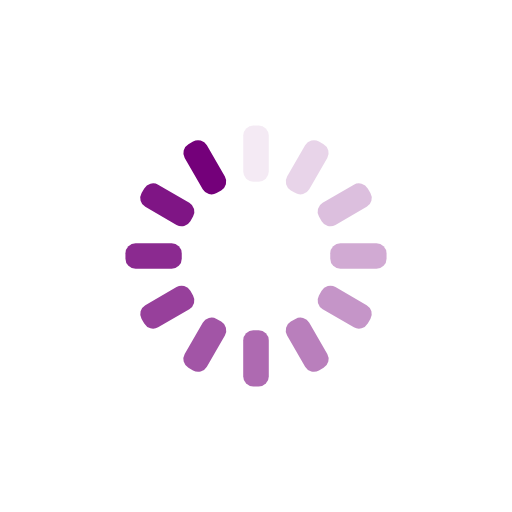
t = 0.00 s
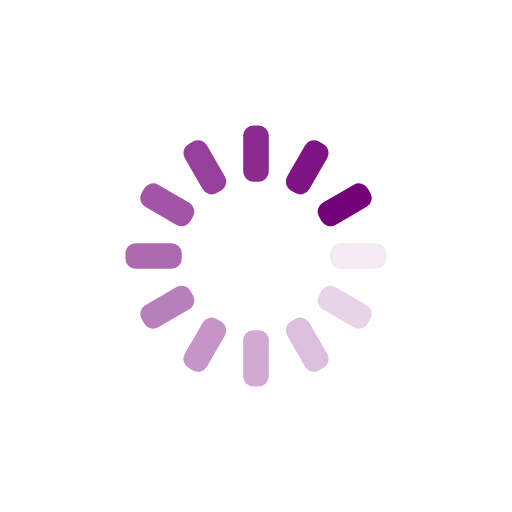
t = 0.25 s
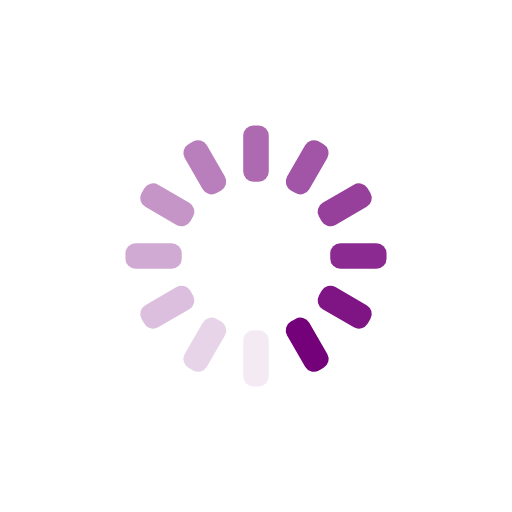
t = 0.50 s
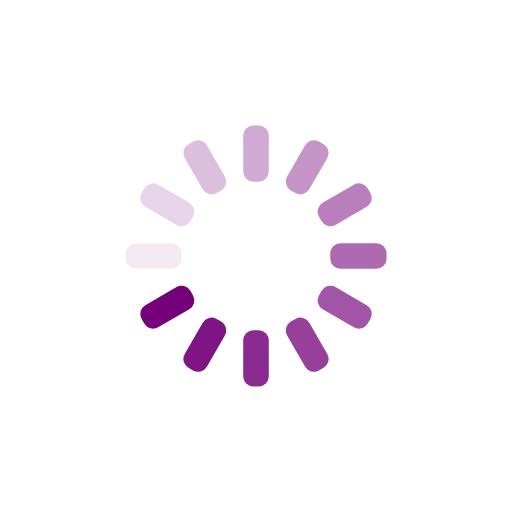
t = 0.75 s

The animated SVG that drew these frames (rendered in a browser with its animation timeline set to each time). Animation: 12 SMIL elements (animate=12); one cycle of 1.00 s, repeats indefinitely.

<?xml version="1.0" encoding="utf-8"?>
<svg xmlns="http://www.w3.org/2000/svg" xmlns:xlink="http://www.w3.org/1999/xlink" style="margin: auto; background: none; display: block; shape-rendering: auto; animation-play-state: running; animation-delay: 0s;" width="200px" height="200px" viewBox="0 0 100 100" preserveAspectRatio="xMidYMid">
<g transform="rotate(0 50 50)" style="animation-play-state: running; animation-delay: 0s;">
  <rect x="47.5" y="24.5" rx="1.98" ry="1.98" width="5" height="11" fill="#74007a" style="animation-play-state: running; animation-delay: 0s;">
    <animate attributeName="opacity" values="1;0" keyTimes="0;1" dur="1s" begin="-0.9166666666666666s" repeatCount="indefinite" style="animation-play-state: running; animation-delay: 0s;"></animate>
  </rect>
</g><g transform="rotate(30 50 50)" style="animation-play-state: running; animation-delay: 0s;">
  <rect x="47.5" y="24.5" rx="1.98" ry="1.98" width="5" height="11" fill="#74007a" style="animation-play-state: running; animation-delay: 0s;">
    <animate attributeName="opacity" values="1;0" keyTimes="0;1" dur="1s" begin="-0.8333333333333334s" repeatCount="indefinite" style="animation-play-state: running; animation-delay: 0s;"></animate>
  </rect>
</g><g transform="rotate(60 50 50)" style="animation-play-state: running; animation-delay: 0s;">
  <rect x="47.5" y="24.5" rx="1.98" ry="1.98" width="5" height="11" fill="#74007a" style="animation-play-state: running; animation-delay: 0s;">
    <animate attributeName="opacity" values="1;0" keyTimes="0;1" dur="1s" begin="-0.75s" repeatCount="indefinite" style="animation-play-state: running; animation-delay: 0s;"></animate>
  </rect>
</g><g transform="rotate(90 50 50)" style="animation-play-state: running; animation-delay: 0s;">
  <rect x="47.5" y="24.5" rx="1.98" ry="1.98" width="5" height="11" fill="#74007a" style="animation-play-state: running; animation-delay: 0s;">
    <animate attributeName="opacity" values="1;0" keyTimes="0;1" dur="1s" begin="-0.6666666666666666s" repeatCount="indefinite" style="animation-play-state: running; animation-delay: 0s;"></animate>
  </rect>
</g><g transform="rotate(120 50 50)" style="animation-play-state: running; animation-delay: 0s;">
  <rect x="47.5" y="24.5" rx="1.98" ry="1.98" width="5" height="11" fill="#74007a" style="animation-play-state: running; animation-delay: 0s;">
    <animate attributeName="opacity" values="1;0" keyTimes="0;1" dur="1s" begin="-0.5833333333333334s" repeatCount="indefinite" style="animation-play-state: running; animation-delay: 0s;"></animate>
  </rect>
</g><g transform="rotate(150 50 50)" style="animation-play-state: running; animation-delay: 0s;">
  <rect x="47.5" y="24.5" rx="1.98" ry="1.98" width="5" height="11" fill="#74007a" style="animation-play-state: running; animation-delay: 0s;">
    <animate attributeName="opacity" values="1;0" keyTimes="0;1" dur="1s" begin="-0.5s" repeatCount="indefinite" style="animation-play-state: running; animation-delay: 0s;"></animate>
  </rect>
</g><g transform="rotate(180 50 50)" style="animation-play-state: running; animation-delay: 0s;">
  <rect x="47.5" y="24.5" rx="1.98" ry="1.98" width="5" height="11" fill="#74007a" style="animation-play-state: running; animation-delay: 0s;">
    <animate attributeName="opacity" values="1;0" keyTimes="0;1" dur="1s" begin="-0.4166666666666667s" repeatCount="indefinite" style="animation-play-state: running; animation-delay: 0s;"></animate>
  </rect>
</g><g transform="rotate(210 50 50)" style="animation-play-state: running; animation-delay: 0s;">
  <rect x="47.5" y="24.5" rx="1.98" ry="1.98" width="5" height="11" fill="#74007a" style="animation-play-state: running; animation-delay: 0s;">
    <animate attributeName="opacity" values="1;0" keyTimes="0;1" dur="1s" begin="-0.3333333333333333s" repeatCount="indefinite" style="animation-play-state: running; animation-delay: 0s;"></animate>
  </rect>
</g><g transform="rotate(240 50 50)" style="animation-play-state: running; animation-delay: 0s;">
  <rect x="47.5" y="24.5" rx="1.98" ry="1.98" width="5" height="11" fill="#74007a" style="animation-play-state: running; animation-delay: 0s;">
    <animate attributeName="opacity" values="1;0" keyTimes="0;1" dur="1s" begin="-0.25s" repeatCount="indefinite" style="animation-play-state: running; animation-delay: 0s;"></animate>
  </rect>
</g><g transform="rotate(270 50 50)" style="animation-play-state: running; animation-delay: 0s;">
  <rect x="47.5" y="24.5" rx="1.98" ry="1.98" width="5" height="11" fill="#74007a" style="animation-play-state: running; animation-delay: 0s;">
    <animate attributeName="opacity" values="1;0" keyTimes="0;1" dur="1s" begin="-0.16666666666666666s" repeatCount="indefinite" style="animation-play-state: running; animation-delay: 0s;"></animate>
  </rect>
</g><g transform="rotate(300 50 50)" style="animation-play-state: running; animation-delay: 0s;">
  <rect x="47.5" y="24.5" rx="1.98" ry="1.98" width="5" height="11" fill="#74007a" style="animation-play-state: running; animation-delay: 0s;">
    <animate attributeName="opacity" values="1;0" keyTimes="0;1" dur="1s" begin="-0.08333333333333333s" repeatCount="indefinite" style="animation-play-state: running; animation-delay: 0s;"></animate>
  </rect>
</g><g transform="rotate(330 50 50)" style="animation-play-state: running; animation-delay: 0s;">
  <rect x="47.5" y="24.5" rx="1.98" ry="1.98" width="5" height="11" fill="#74007a" style="animation-play-state: running; animation-delay: 0s;">
    <animate attributeName="opacity" values="1;0" keyTimes="0;1" dur="1s" begin="0s" repeatCount="indefinite" style="animation-play-state: running; animation-delay: 0s;"></animate>
  </rect>
</g>
<!-- [ldio] generated by https://loading.io/ --></svg>